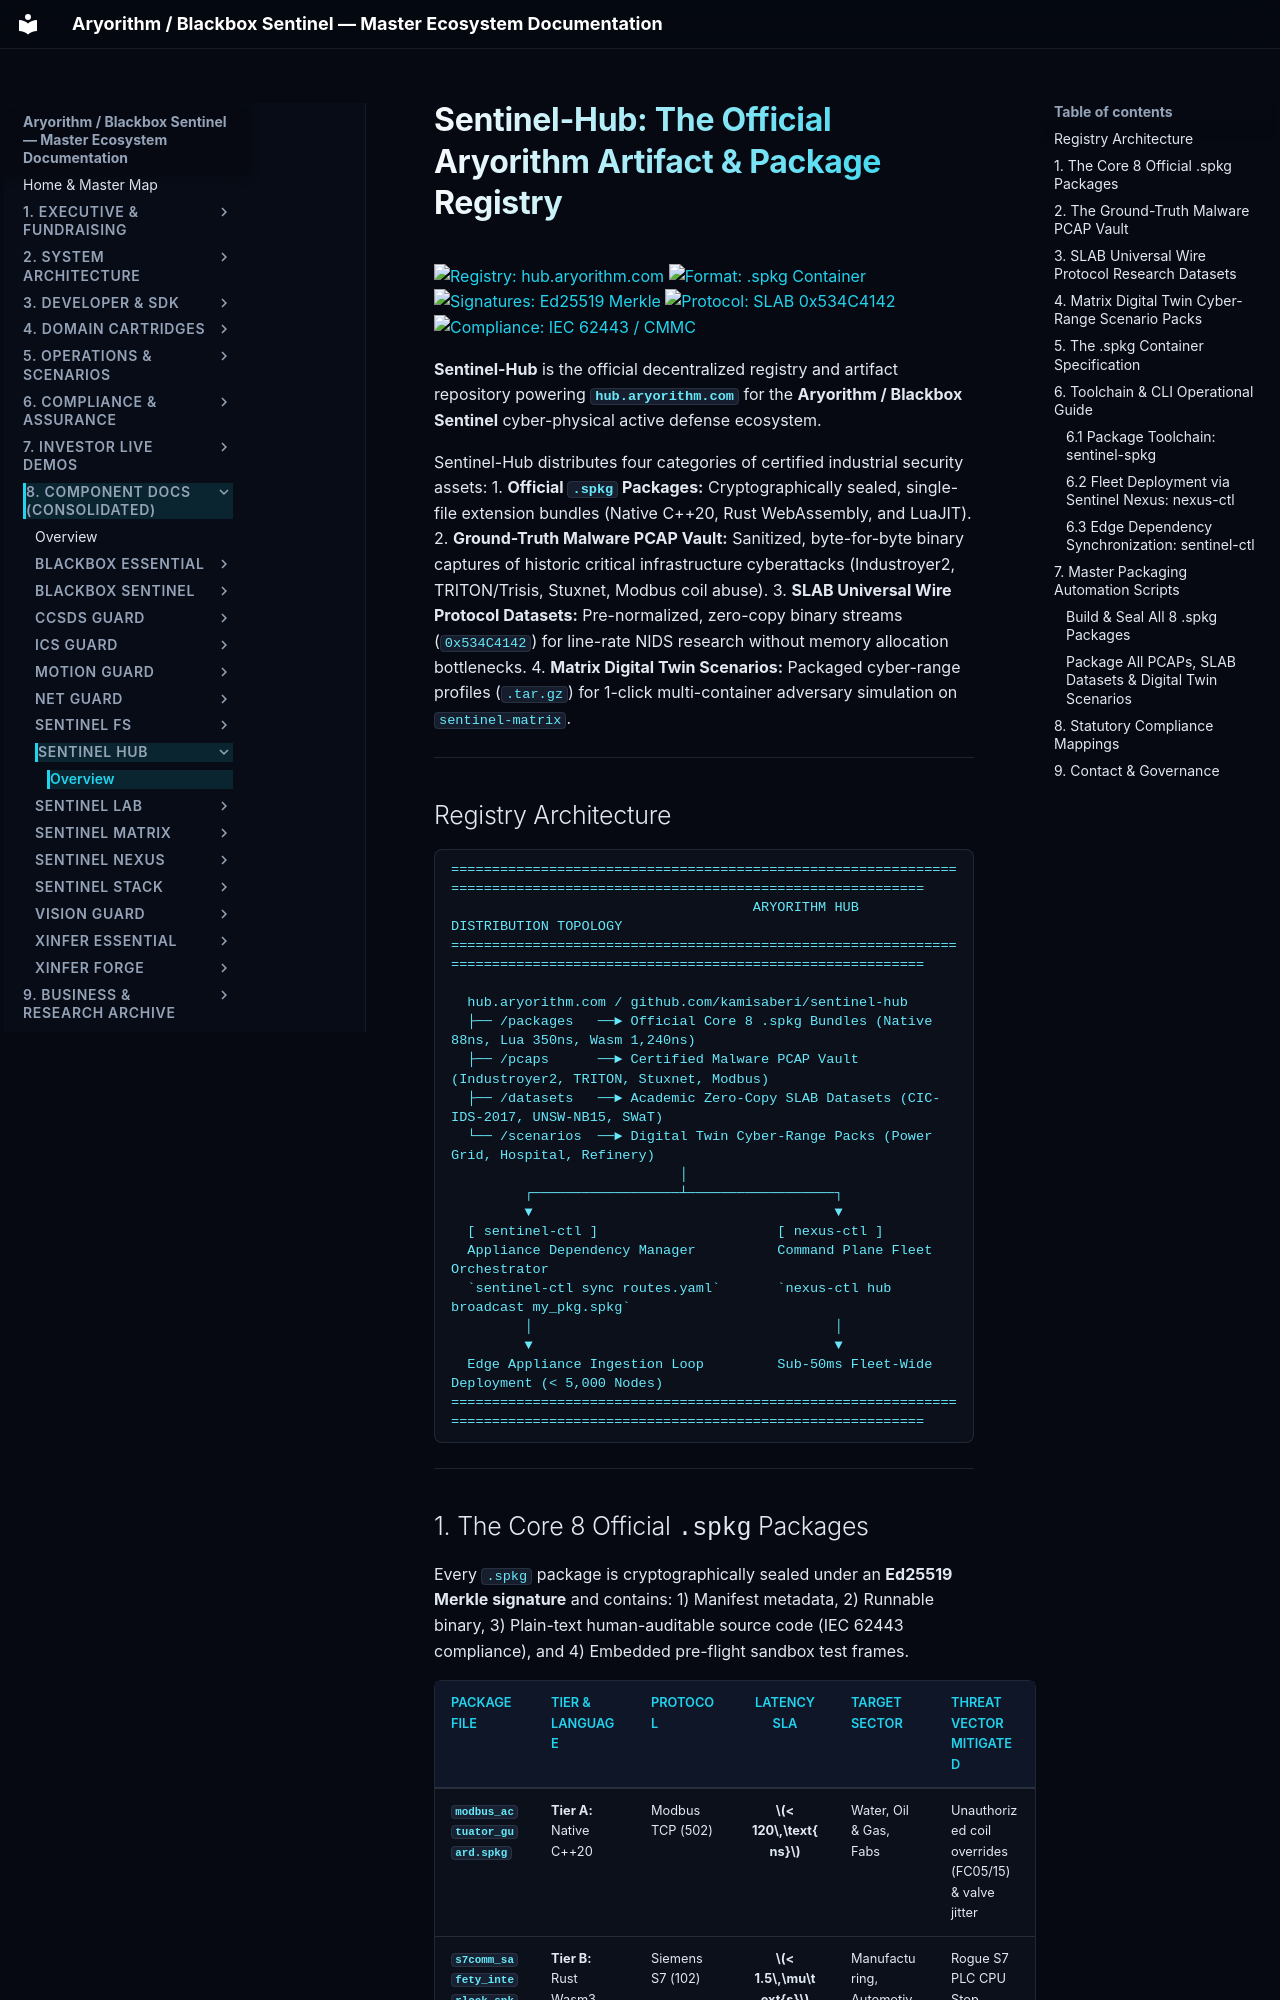

repository: kamisaberi/sentinel-docs · page: 08-components/sentinel-hub/index.html · generator: mkdocs

# Sentinel-Hub: The Official Aryorithm Artifact & Package Registry

[![Registry: hub.aryorithm.com](https://img.shields.io/badge/Registry-hub.aryorithm.com-00F0FF.svg)](https://hub.aryorithm.com)
[![Format: .spkg Container](https://img.shields.io/badge/Package%20Format-.spkg%20(ARYOSPKG)-purple.svg)](#the-spkg-container-specification)
[![Signatures: Ed25519 Merkle](https://img.shields.io/badge/Security-Ed25519%20Merkle%20Sealed-10B981.svg)](#cryptographic-provenance--auditability)
[![Protocol: SLAB 0x534C4142](https://img.shields.io/badge/Protocol-SLAB%20Zero--Copy-orange.svg)](#slab-universal-wire-protocol-research-datasets)
[![Compliance: IEC 62443 / CMMC](https://img.shields.io/badge/Compliance-IEC%2062443%20%7C%20CMMC%202.0-blue.svg)](#statutory-compliance-mappings)

**Sentinel-Hub** is the official decentralized registry and artifact repository powering **`hub.aryorithm.com`** for the **Aryorithm / Blackbox Sentinel** cyber-physical active defense ecosystem.

Sentinel-Hub distributes four categories of certified industrial security assets:
1. **Official `.spkg` Packages:** Cryptographically sealed, single-file extension bundles (Native C++20, Rust WebAssembly, and LuaJIT).
2. **Ground-Truth Malware PCAP Vault:** Sanitized, byte-for-byte binary captures of historic critical infrastructure cyberattacks (Industroyer2, TRITON/Trisis, Stuxnet, Modbus coil abuse).
3. **SLAB Universal Wire Protocol Datasets:** Pre-normalized, zero-copy binary streams (`0x534C4142`) for line-rate NIDS research without memory allocation bottlenecks.
4. **Matrix Digital Twin Scenarios:** Packaged cyber-range profiles (`.tar.gz`) for 1-click multi-container adversary simulation on `sentinel-matrix`.

---
